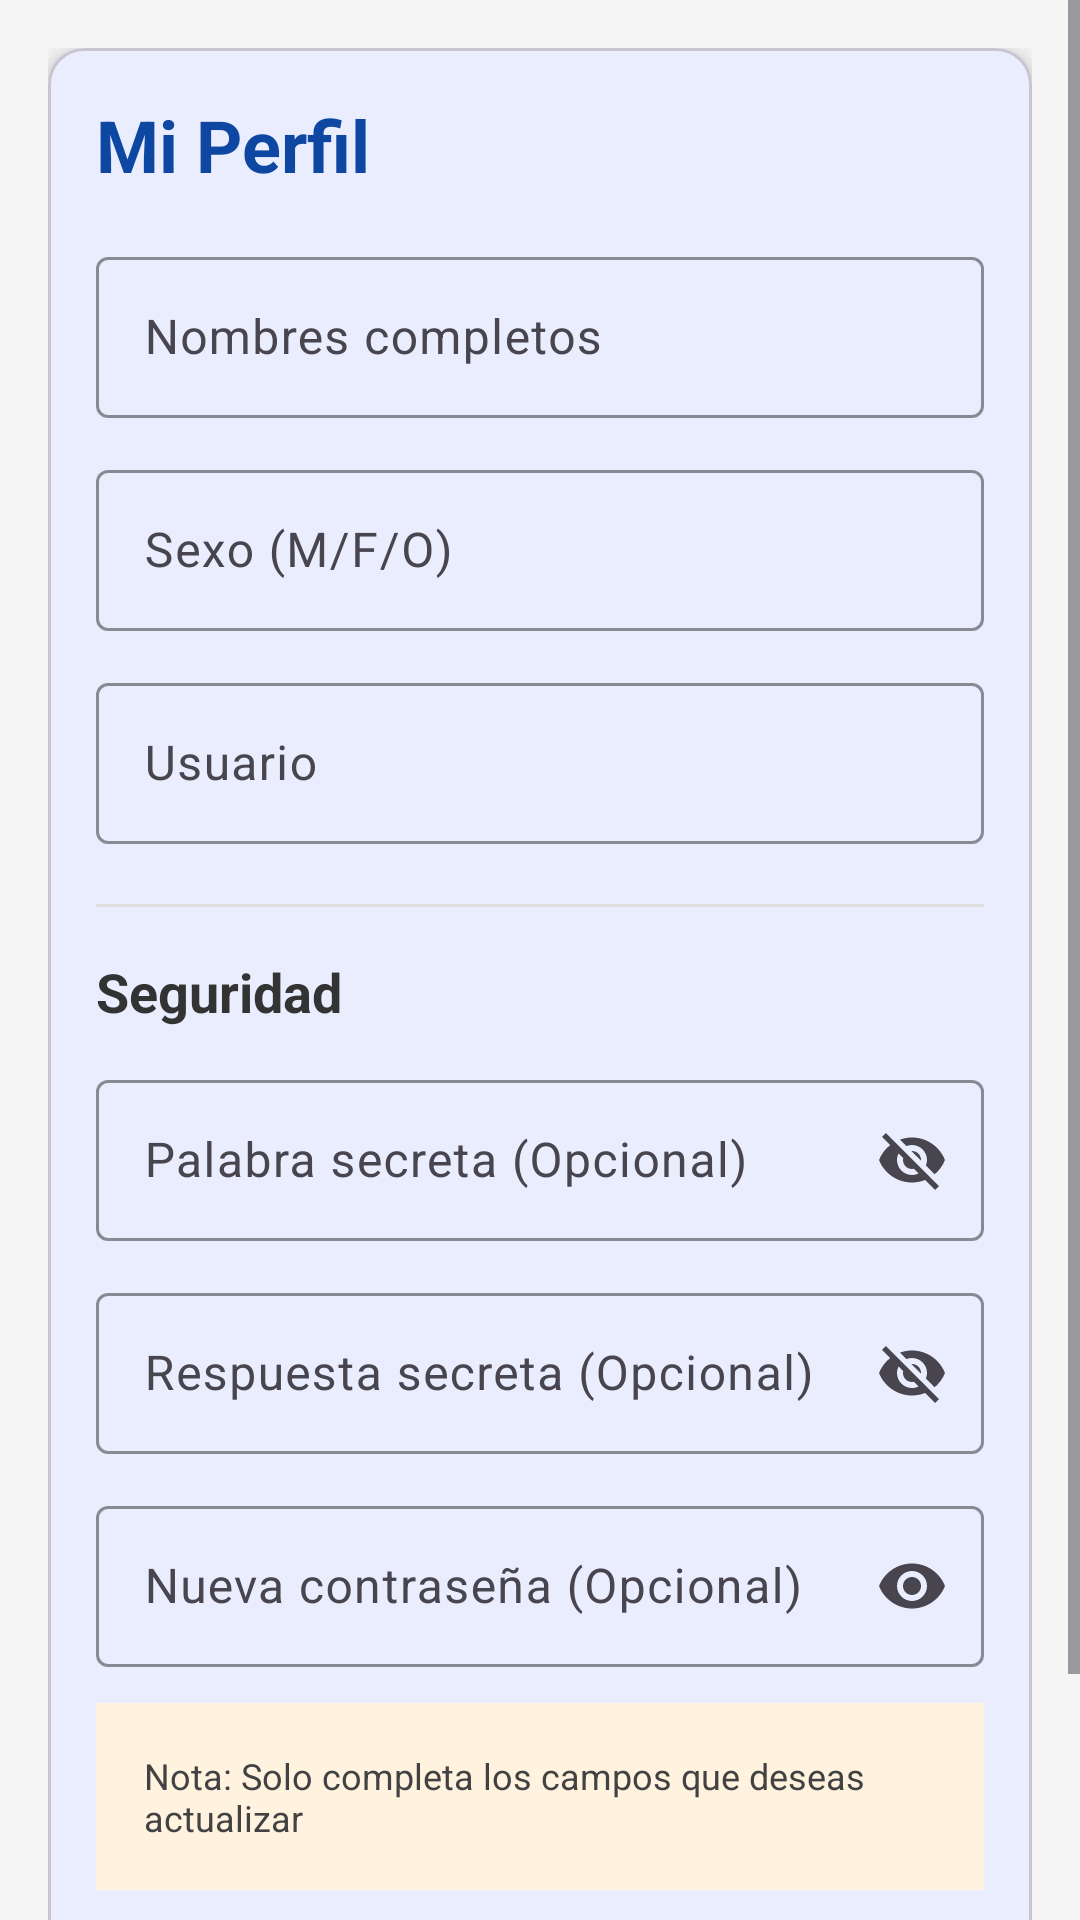

Produce the Android XML layout that renders to this screen, including the resource entries it uses.
<!-- AndroidManifest.xml: application theme Theme.AppDenuncias -->
<!-- res/layout/fragment_profile.xml -->
<?xml version="1.0" encoding="utf-8"?>
<ScrollView xmlns:android="http://schemas.android.com/apk/res/android"
    xmlns:app="http://schemas.android.com/apk/res-auto"
    android:layout_width="match_parent"
    android:layout_height="match_parent"
    android:fillViewport="true"
    android:background="#F5F5F5">

    <LinearLayout
        android:orientation="vertical"
        android:layout_width="match_parent"
        android:layout_height="wrap_content"
        android:padding="16dp">

        
        <com.google.android.material.card.MaterialCardView
            android:layout_width="match_parent"
            android:layout_height="wrap_content"
            app:cardElevation="4dp"
            app:cardCornerRadius="12dp">

            <LinearLayout
                android:orientation="vertical"
                android:layout_width="match_parent"
                android:layout_height="wrap_content"
                android:padding="16dp">

                
                <TextView
                    android:layout_width="wrap_content"
                    android:layout_height="wrap_content"
                    android:text="@string/mi_perfil"
                    android:textSize="24sp"
                    android:textStyle="bold"
                    android:textColor="#0D47A1"
                    android:layout_marginBottom="16dp"/>

                
                <com.google.android.material.textfield.TextInputLayout
                    android:layout_width="match_parent"
                    android:layout_height="wrap_content"
                    android:layout_marginBottom="12dp"
                    app:boxStrokeColor="#0D47A1"
                    app:hintTextColor="#0D47A1">

                    <com.google.android.material.textfield.TextInputEditText
                        android:id="@+id/txtNombres"
                        android:layout_width="match_parent"
                        android:layout_height="wrap_content"
                        android:hint="@string/nombres_completos"
                        android:inputType="textPersonName"
                        android:padding="16dp"/>
                </com.google.android.material.textfield.TextInputLayout>

                
                <com.google.android.material.textfield.TextInputLayout
                    android:layout_width="match_parent"
                    android:layout_height="wrap_content"
                    android:layout_marginBottom="12dp"
                    app:boxStrokeColor="#0D47A1"
                    app:hintTextColor="#0D47A1">

                    <com.google.android.material.textfield.TextInputEditText
                        android:id="@+id/txtSexo"
                        android:layout_width="match_parent"
                        android:layout_height="wrap_content"
                        android:hint="@string/sexo_m_f_o"
                        android:inputType="text"
                        android:maxLength="1"
                        android:padding="16dp"/>
                </com.google.android.material.textfield.TextInputLayout>

                
                <com.google.android.material.textfield.TextInputLayout
                    android:layout_width="match_parent"
                    android:layout_height="wrap_content"
                    android:layout_marginBottom="12dp"
                    app:boxStrokeColor="#0D47A1"
                    app:hintTextColor="#0D47A1">

                    <com.google.android.material.textfield.TextInputEditText
                        android:id="@+id/txtUsuario"
                        android:layout_width="match_parent"
                        android:layout_height="wrap_content"
                        android:hint="@string/usuario"
                        android:inputType="text"
                        android:enabled="false"
                        android:padding="16dp"/>
                </com.google.android.material.textfield.TextInputLayout>

                
                <View
                    android:layout_width="match_parent"
                    android:layout_height="1dp"
                    android:background="#E0E0E0"
                    android:layout_marginTop="8dp"
                    android:layout_marginBottom="16dp"/>

                <TextView
                    android:layout_width="wrap_content"
                    android:layout_height="wrap_content"
                    android:text="@string/seguridad"
                    android:textSize="18sp"
                    android:textStyle="bold"
                    android:textColor="#333333"
                    android:layout_marginBottom="12dp"/>

                
                <com.google.android.material.textfield.TextInputLayout
                    android:layout_width="match_parent"
                    android:layout_height="wrap_content"
                    android:layout_marginBottom="12dp"
                    app:boxStrokeColor="#0D47A1"
                    app:hintTextColor="#0D47A1"
                    app:endIconMode="password_toggle">

                    <com.google.android.material.textfield.TextInputEditText
                        android:id="@+id/txtPalabraSecreta"
                        android:layout_width="match_parent"
                        android:layout_height="wrap_content"
                        android:hint="@string/palabra_secreta_opcional"
                        android:inputType="text"
                        android:padding="16dp"/>
                </com.google.android.material.textfield.TextInputLayout>

                
                <com.google.android.material.textfield.TextInputLayout
                    android:layout_width="match_parent"
                    android:layout_height="wrap_content"
                    android:layout_marginBottom="12dp"
                    app:boxStrokeColor="#0D47A1"
                    app:hintTextColor="#0D47A1"
                    app:endIconMode="password_toggle">

                    <com.google.android.material.textfield.TextInputEditText
                        android:id="@+id/txtRespuestaSecreta"
                        android:layout_width="match_parent"
                        android:layout_height="wrap_content"
                        android:hint="@string/respuesta_secreta_opcional"
                        android:inputType="text"
                        android:padding="16dp"/>
                </com.google.android.material.textfield.TextInputLayout>

                
                <com.google.android.material.textfield.TextInputLayout
                    android:layout_width="match_parent"
                    android:layout_height="wrap_content"
                    android:layout_marginBottom="12dp"
                    app:boxStrokeColor="#0D47A1"
                    app:hintTextColor="#0D47A1"
                    app:endIconMode="password_toggle">

                    <com.google.android.material.textfield.TextInputEditText
                        android:id="@+id/txtContrasena"
                        android:layout_width="match_parent"
                        android:layout_height="wrap_content"
                        android:hint="@string/nueva_contrasena_opcional"
                        android:inputType="textPassword"
                        android:padding="16dp"/>
                </com.google.android.material.textfield.TextInputLayout>

                
                <TextView
                    android:layout_width="match_parent"
                    android:layout_height="wrap_content"
                    android:text="@string/nota_campos_opcionales"
                    android:textSize="12sp"
                    android:textColor="#424242"
                    android:layout_marginBottom="16dp"
                    android:padding="16dp"
                    android:background="#FFF3E0"/>

                
                <ProgressBar
                    android:id="@+id/progressProfile"
                    android:layout_width="wrap_content"
                    android:layout_height="wrap_content"
                    android:layout_gravity="center"
                    android:visibility="gone"
                    android:layout_marginTop="8dp"
                    android:layout_marginBottom="8dp"/>

                
                <Button
                    android:id="@+id/btnActualizar"
                    android:layout_width="match_parent"
                    android:layout_height="56dp"
                    android:text="@string/actualizar_perfil"
                    android:textSize="16sp"
                    android:textStyle="bold"
                    android:backgroundTint="#0D47A1"
                    android:textColor="#FFFFFF"/>

            </LinearLayout>
        </com.google.android.material.card.MaterialCardView>

    </LinearLayout>
</ScrollView>
<!-- resources referenced by this layout -->
<resources>
  <string name="actualizar_perfil">Actualizar Perfil</string>
  <string name="mi_perfil">Mi Perfil</string>
  <string name="nombres_completos">Nombres completos</string>
  <string name="nota_campos_opcionales">Nota: Solo completa los campos que deseas actualizar</string>
  <string name="nueva_contrasena_opcional">Nueva contraseña (Opcional)</string>
  <string name="palabra_secreta_opcional">Palabra secreta (Opcional)</string>
  <string name="respuesta_secreta_opcional">Respuesta secreta (Opcional)</string>
  <string name="seguridad">Seguridad</string>
  <string name="sexo_m_f_o">Sexo (M/F/O)</string>
  <string name="usuario">Usuario</string>
  <style name="Theme.AppDenuncias" parent="Theme.Material3.Light.NoActionBar">
          <item name="colorPrimary">@color/primary</item>
          <item name="colorPrimaryVariant">@color/primary_dark</item>
          <item name="colorOnPrimary">@color/white</item>
          <item name="colorSecondary">@color/secondary</item>
          <item name="colorSecondaryVariant">@color/secondary_dark</item>
          <item name="colorOnSecondary">@color/white</item>
          <item name="android:statusBarColor">@color/primary_dark</item>
      </style>
  <color name="primary">#2196F3</color>
  <color name="primary_dark">#1976D2</color>
  <color name="white">#FFFFFF</color>
  <color name="secondary">#03DAC6</color>
  <color name="secondary_dark">#018786</color>
</resources>
